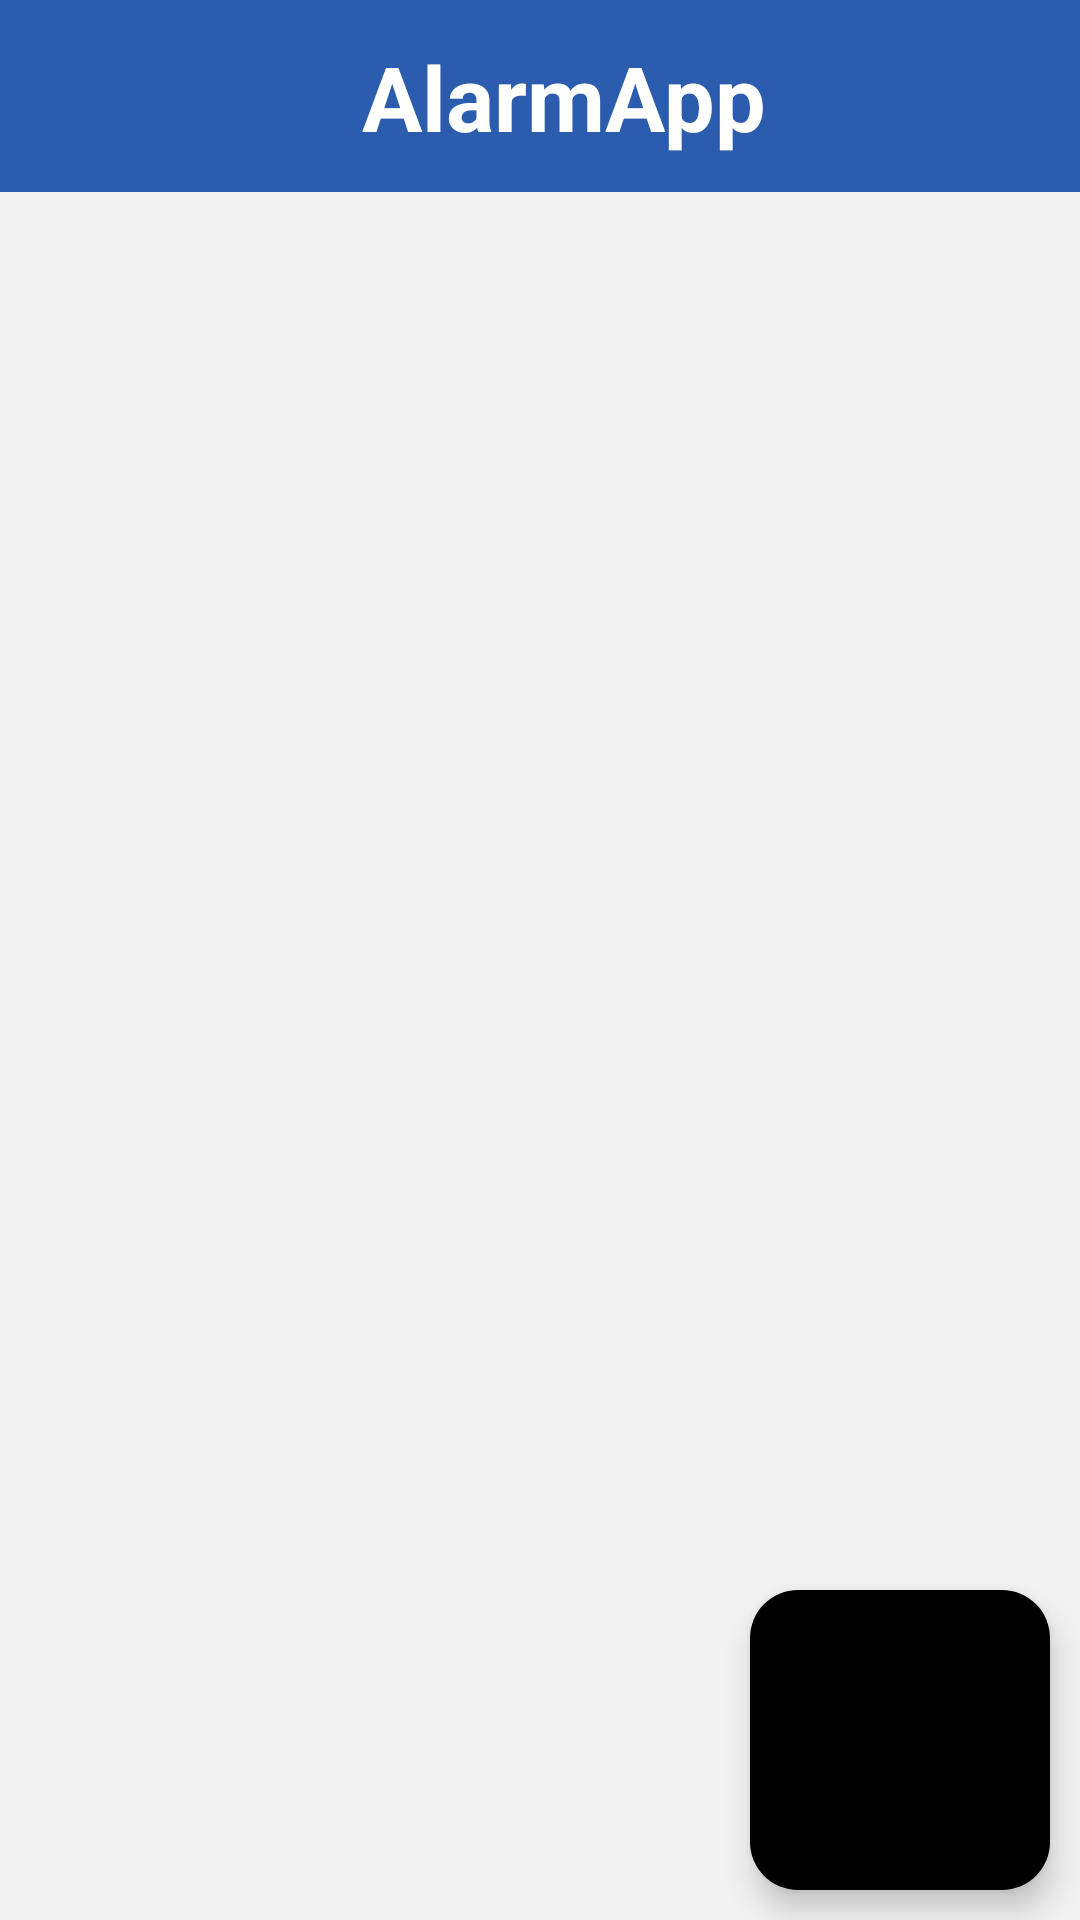

Android layout source for this screen:
<!-- AndroidManifest.xml: application theme Theme.AlarmApp -->
<!-- res/layout/activity_main.xml -->
<?xml version="1.0" encoding="utf-8"?>
<androidx.constraintlayout.widget.ConstraintLayout
    xmlns:android="http://schemas.android.com/apk/res/android"
    xmlns:app="http://schemas.android.com/apk/res-auto"
    xmlns:tools="http://schemas.android.com/tools"
    android:layout_width="match_parent"
    android:layout_height="match_parent"
    tools:context=".MainActivity">


    
    <include
        android:id="@+id/ab"
        layout="@layout/app_bar"
        android:layout_width="match_parent"
        android:layout_height="wrap_content"
        />

    

    <androidx.recyclerview.widget.RecyclerView
        android:id="@+id/rvAlarms"
        android:layout_width="0dp"
        android:layout_height="0dp"
        app:layout_constraintTop_toBottomOf="@+id/ab"
        app:layout_constraintBottom_toTopOf="@+id/btnAdd"
        app:layout_constraintStart_toStartOf="parent"
        app:layout_constraintEnd_toEndOf="parent"
        app:layoutManager="androidx.recyclerview.widget.LinearLayoutManager"/>

    

    <com.google.android.material.floatingactionbutton.FloatingActionButton
        android:id="@+id/btnAdd"
        android:layout_width="100dp"
        android:layout_height="100dp"
        app:layout_constraintEnd_toEndOf="parent"
        app:layout_constraintBottom_toBottomOf="parent"
        android:src="@drawable/ic_add"
        app:tint="@color/white"
        android:backgroundTint="@color/black"
        android:layout_margin="10dp"
        app:maxImageSize="100dp"
        app:fabCustomSize="100dp"
        />

</androidx.constraintlayout.widget.ConstraintLayout>
<!-- res/layout/app_bar.xml (included above) -->
<?xml version="1.0" encoding="utf-8"?>
<androidx.coordinatorlayout.widget.CoordinatorLayout
    xmlns:android="http://schemas.android.com/apk/res/android"
    xmlns:app="http://schemas.android.com/apk/res-auto"
    xmlns:tools="http://schemas.android.com/tools"
    android:layout_width="match_parent"
    android:layout_height="match_parent">


    <com.google.android.material.appbar.AppBarLayout
        android:id="@+id/abl"
        android:layout_width="match_parent"
        android:layout_height="wrap_content"
        android:fitsSystemWindows="true"
        >
        <com.google.android.material.appbar.MaterialToolbar
            android:id="@+id/mt"
            android:layout_width="match_parent"
            android:layout_height="?attr/actionBarSize"
            android:background="@color/md_theme_light_primary"
            >
            <androidx.constraintlayout.widget.ConstraintLayout
                android:layout_width="match_parent"
                android:layout_height="match_parent"
                >
                <TextView
                    android:layout_width="wrap_content"
                    android:layout_height="wrap_content"
                    android:text="@string/app_name"
                    app:layout_constraintTop_toTopOf="parent"
                    app:layout_constraintBottom_toBottomOf="parent"
                    app:layout_constraintStart_toStartOf="parent"
                    app:layout_constraintEnd_toEndOf="parent"
                    android:textSize="30sp"
                    android:textStyle="bold"
                    android:textColor="@color/md_theme_light_onPrimary"
                    />
            </androidx.constraintlayout.widget.ConstraintLayout>
        </com.google.android.material.appbar.MaterialToolbar>
    </com.google.android.material.appbar.AppBarLayout>

</androidx.coordinatorlayout.widget.CoordinatorLayout>
<!-- resources referenced by this layout -->
<resources>
  <color name="black">#FF000000</color>
  <color name="md_theme_light_onPrimary">#FFFFFF</color>
  <color name="md_theme_light_primary">#2B5CAD</color>
  <color name="white">#FFFFFFFF</color>
  <string name="app_name">AlarmApp</string>
  <style name="Theme.AlarmApp" parent="Base.Theme.AlarmApp" />
  <color name="md_theme_light_primaryContainer">#D8E2FF</color>
  <color name="md_theme_light_onPrimaryContainer">#001A41</color>
  <color name="md_theme_light_secondary">#305DA8</color>
  <color name="md_theme_light_onSecondary">#FFFFFF</color>
  <color name="md_theme_light_secondaryContainer">#D8E2FF</color>
  <color name="md_theme_light_onSecondaryContainer">#001A41</color>
  <color name="md_theme_light_tertiary">#A43D00</color>
  <color name="md_theme_light_onTertiary">#FFFFFF</color>
  <color name="md_theme_light_tertiaryContainer">#FFDBCD</color>
  <color name="md_theme_light_onTertiaryContainer">#360F00</color>
  <color name="md_theme_light_error">#BA1A1A</color>
  <color name="md_theme_light_errorContainer">#FFDAD6</color>
  <color name="md_theme_light_onError">#FFFFFF</color>
  <color name="md_theme_light_onErrorContainer">#410002</color>
  <color name="md_theme_light_background">#F2F2F2</color>
  <color name="md_theme_light_onBackground">#001F25</color>
  <color name="md_theme_light_surface">#F8FDFF</color>
  <color name="md_theme_light_onSurface">#001F25</color>
  <color name="md_theme_light_surfaceVariant">#E1E2EC</color>
  <color name="md_theme_light_onSurfaceVariant">#44474F</color>
  <color name="md_theme_light_outline">#74777F</color>
  <color name="md_theme_light_inverseOnSurface">#D6F6FF</color>
  <color name="md_theme_light_inverseSurface">#00363F</color>
  <color name="md_theme_light_inversePrimary">#ADC6FF</color>
  <dimen name="sfs">16sp</dimen>
</resources>
